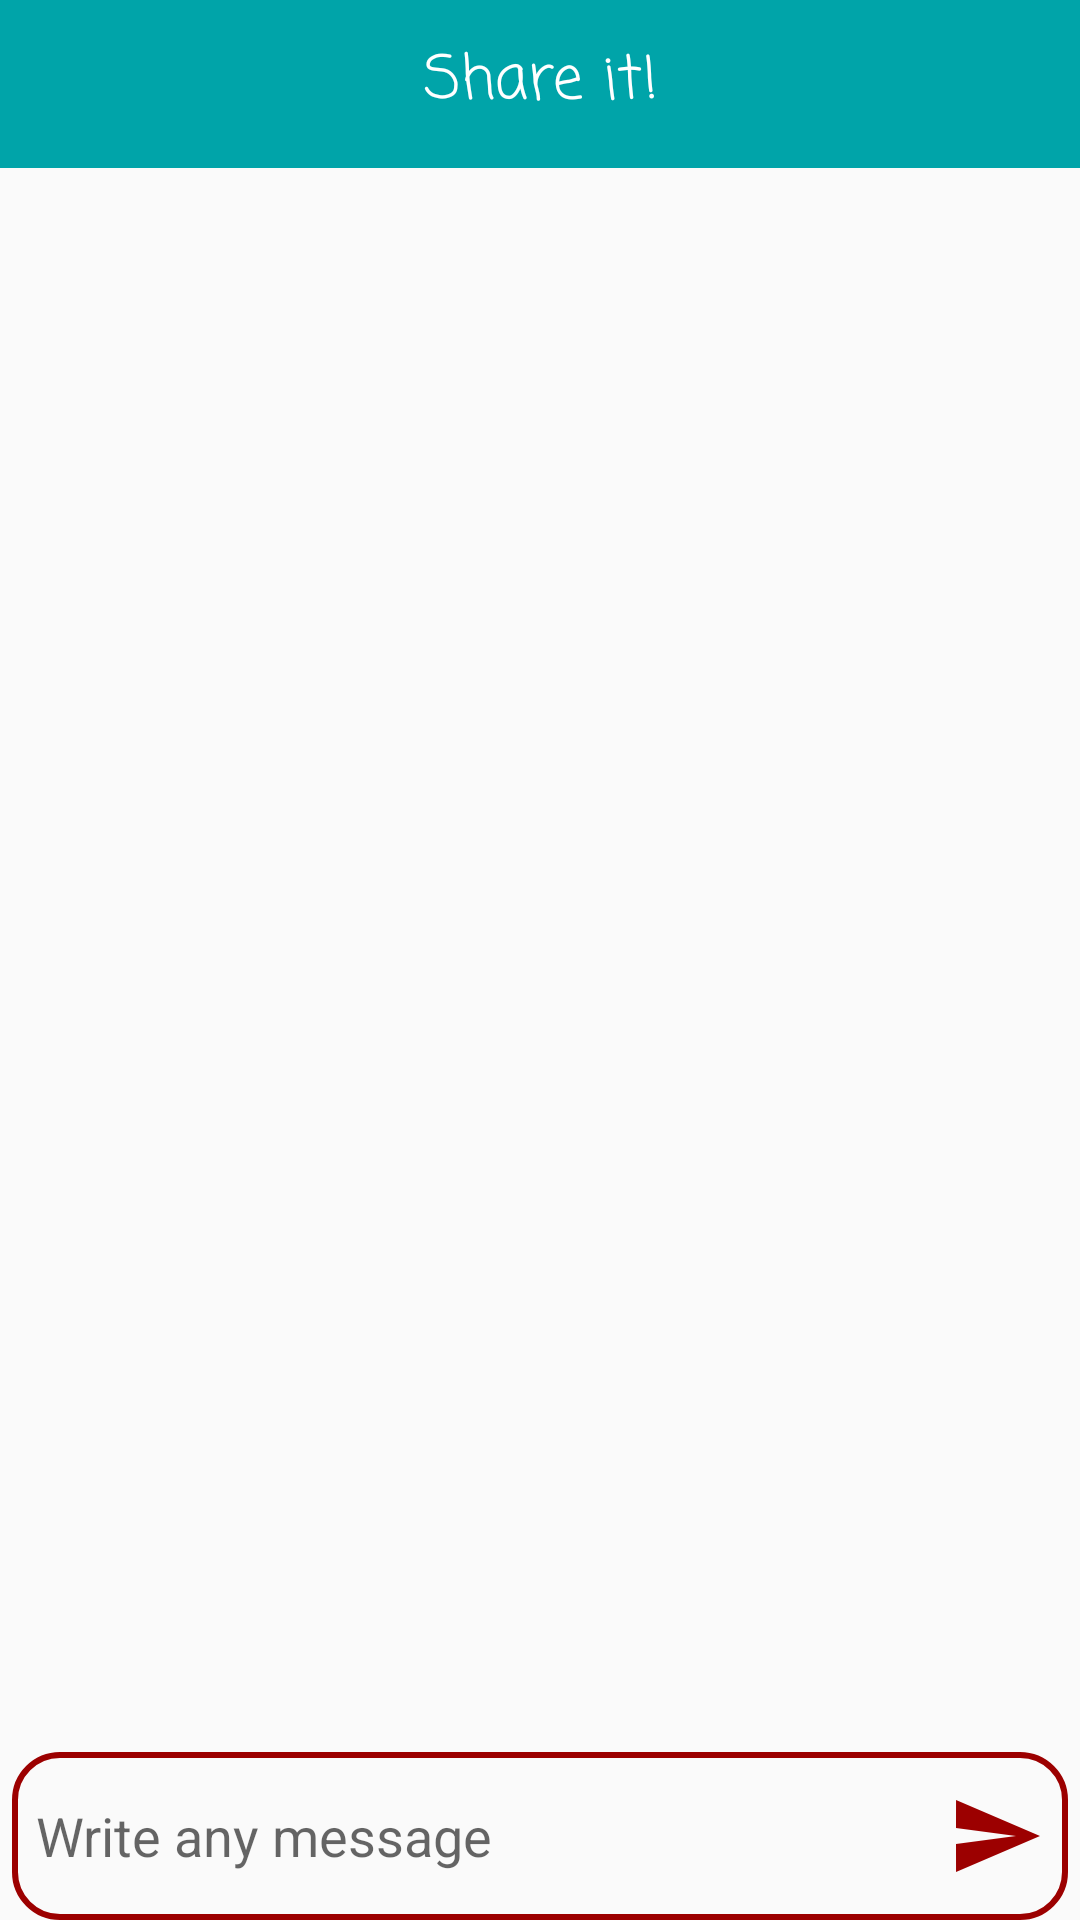

Android layout source for this screen:
<!-- AndroidManifest.xml: application theme AppTheme -->
<!-- res/layout/dialog_notifications.xml -->
<?xml version="1.0" encoding="utf-8"?>
<RelativeLayout xmlns:android="http://schemas.android.com/apk/res/android"
    android:orientation="vertical" android:layout_width="match_parent"
    android:layout_height="match_parent">
    <View
        android:id="@+id/notification_dialog_view"
        android:background="@color/testThird"
        android:layout_width="wrap_content"
        android:layout_height="?actionBarSize"/>
    
        
        
        
        
        
        
        
    <TextView
        android:id="@+id/notification_dialog_tv_name"
        android:layout_alignTop="@+id/notification_dialog_view"
        android:layout_centerInParent="true"
        android:text="@string/app_name"
        android:gravity="center"
        android:textColor="@android:color/white"
        android:textSize="@dimen/text_size_title"
        android:fontFamily="@string/default_font"
        android:padding="12dp"
        android:layout_width="wrap_content"
        android:layout_height="wrap_content" />
    <android.support.v7.widget.RecyclerView
        android:id="@+id/notification_dialog_recycler"
        android:layout_below="@+id/notification_dialog_view"
        android:layout_above="@+id/notification_dialog_et_message"
        android:layout_width="match_parent"
        android:layout_height="match_parent">
    </android.support.v7.widget.RecyclerView>
    <View
        android:id="@+id/notification_dialog_vw_message"
        android:layout_marginLeft="4dp"
        android:layout_marginRight="4dp"
        android:background="@drawable/border_text_red"
        android:layout_alignParentBottom="true"
        android:layout_width="wrap_content"
        android:layout_height="?actionBarSize"/>
    <EditText
        android:id="@+id/notification_dialog_et_message"
        android:layout_alignTop="@+id/notification_dialog_vw_message"
        android:layout_alignBottom="@+id/notification_dialog_vw_message"
        android:layout_alignStart="@+id/notification_dialog_vw_message"
        android:layout_toLeftOf="@+id/notification_dialog_ibtn_send"
        android:hint="@string/write_any_message"
        android:background="@null"
        android:padding="8dp"
        android:textSize="18sp"
        android:layout_width="wrap_content"
        android:layout_height="wrap_content" />
    <ImageButton
        android:id="@+id/notification_dialog_ibtn_send"
        android:src="@drawable/send_red"
        android:layout_alignEnd="@+id/notification_dialog_vw_message"
        android:layout_alignTop="@+id/notification_dialog_vw_message"
        android:layout_alignBottom="@+id/notification_dialog_vw_message"
        android:padding="8dp"
        android:background="@null"
        android:layout_width="wrap_content"
        android:layout_height="wrap_content" />
    <ProgressBar
        android:id="@+id/notification_dialog_progressbar"
        android:visibility="gone"
        android:layout_alignEnd="@+id/notification_dialog_vw_message"
        android:layout_alignTop="@+id/notification_dialog_vw_message"
        android:layout_alignBottom="@+id/notification_dialog_vw_message"
        android:background="@drawable/progress"
        android:layout_width="wrap_content"
        android:layout_height="wrap_content" />
</RelativeLayout>
<!-- resources referenced by this layout -->
<resources>
  <color name="testThird">#00A4A9</color>
  <dimen name="text_size_title">20sp</dimen>
  <!-- drawable border_text_red (drawable) -->
  <?xml version="1.0" encoding="utf-8"?>
  <shape xmlns:android="http://schemas.android.com/apk/res/android"
      android:shape="rectangle" android:padding="10dp">
      <corners
          android:bottomRightRadius="15dp"
          android:bottomLeftRadius="15dp"
          android:topLeftRadius="15dp"
          android:topRightRadius="15dp"/>
      <stroke
          android:width="2dp"
          android:color="#9C0000" />
  </shape>
  <!-- drawable face: jpg bitmap (drawable, 7880 bytes) -->
  <!-- drawable progress (drawable) -->
  <?xml version="1.0" encoding="utf-8"?>
  <rotate xmlns:android="http://schemas.android.com/apk/res/android"
      android:pivotX="50%" android:pivotY="50%" android:fromDegrees="0"
      android:toDegrees="360">
      <shape android:shape="ring" android:innerRadiusRatio="3"
          android:thicknessRatio="8" android:useLevel="false">
  
          <size android:width="76dip" android:height="76dip" />
          <gradient android:type="sweep" android:useLevel="false"
              android:startColor="@color/testPrimary"
              android:endColor="@color/color_login"
              android:angle="0"
              />
      </shape>
  </rotate>
  <!-- drawable send_red (drawable) -->
  <vector android:height="32dp"
      android:viewportHeight="24.0"
      android:viewportWidth="24.0"
      android:width="32dp"
      xmlns:android="http://schemas.android.com/apk/res/android">
      <path
          android:fillColor="#9C0000"
          android:pathData="M2.01,21L23,12 2.01,3 2,10l15,2 -15,2z" />
  </vector>
  <string name="app_name">Share it!</string>
  <string name="default_font">casual</string>
  <string name="write_any_message">Write any message</string>
  <style name="AppTheme" parent="Theme.AppCompat.Light.DarkActionBar">
          
          <item name="colorPrimary">@color/colorPrimary</item>
          <item name="colorPrimaryDark">@color/colorPrimaryDark</item>
          <item name="colorAccent">@color/colorAccent</item>
          <item name="windowActionBar">false</item>
          <item name="windowNoTitle">true</item>
      </style>
  <color name="testPrimary">#C30000</color>
  <color name="color_login">#003142</color>
  <color name="colorPrimary">#003142</color>
  <color name="colorPrimaryDark">#021F2D</color>
  <color name="colorAccent">#FFFFFF</color>
</resources>
